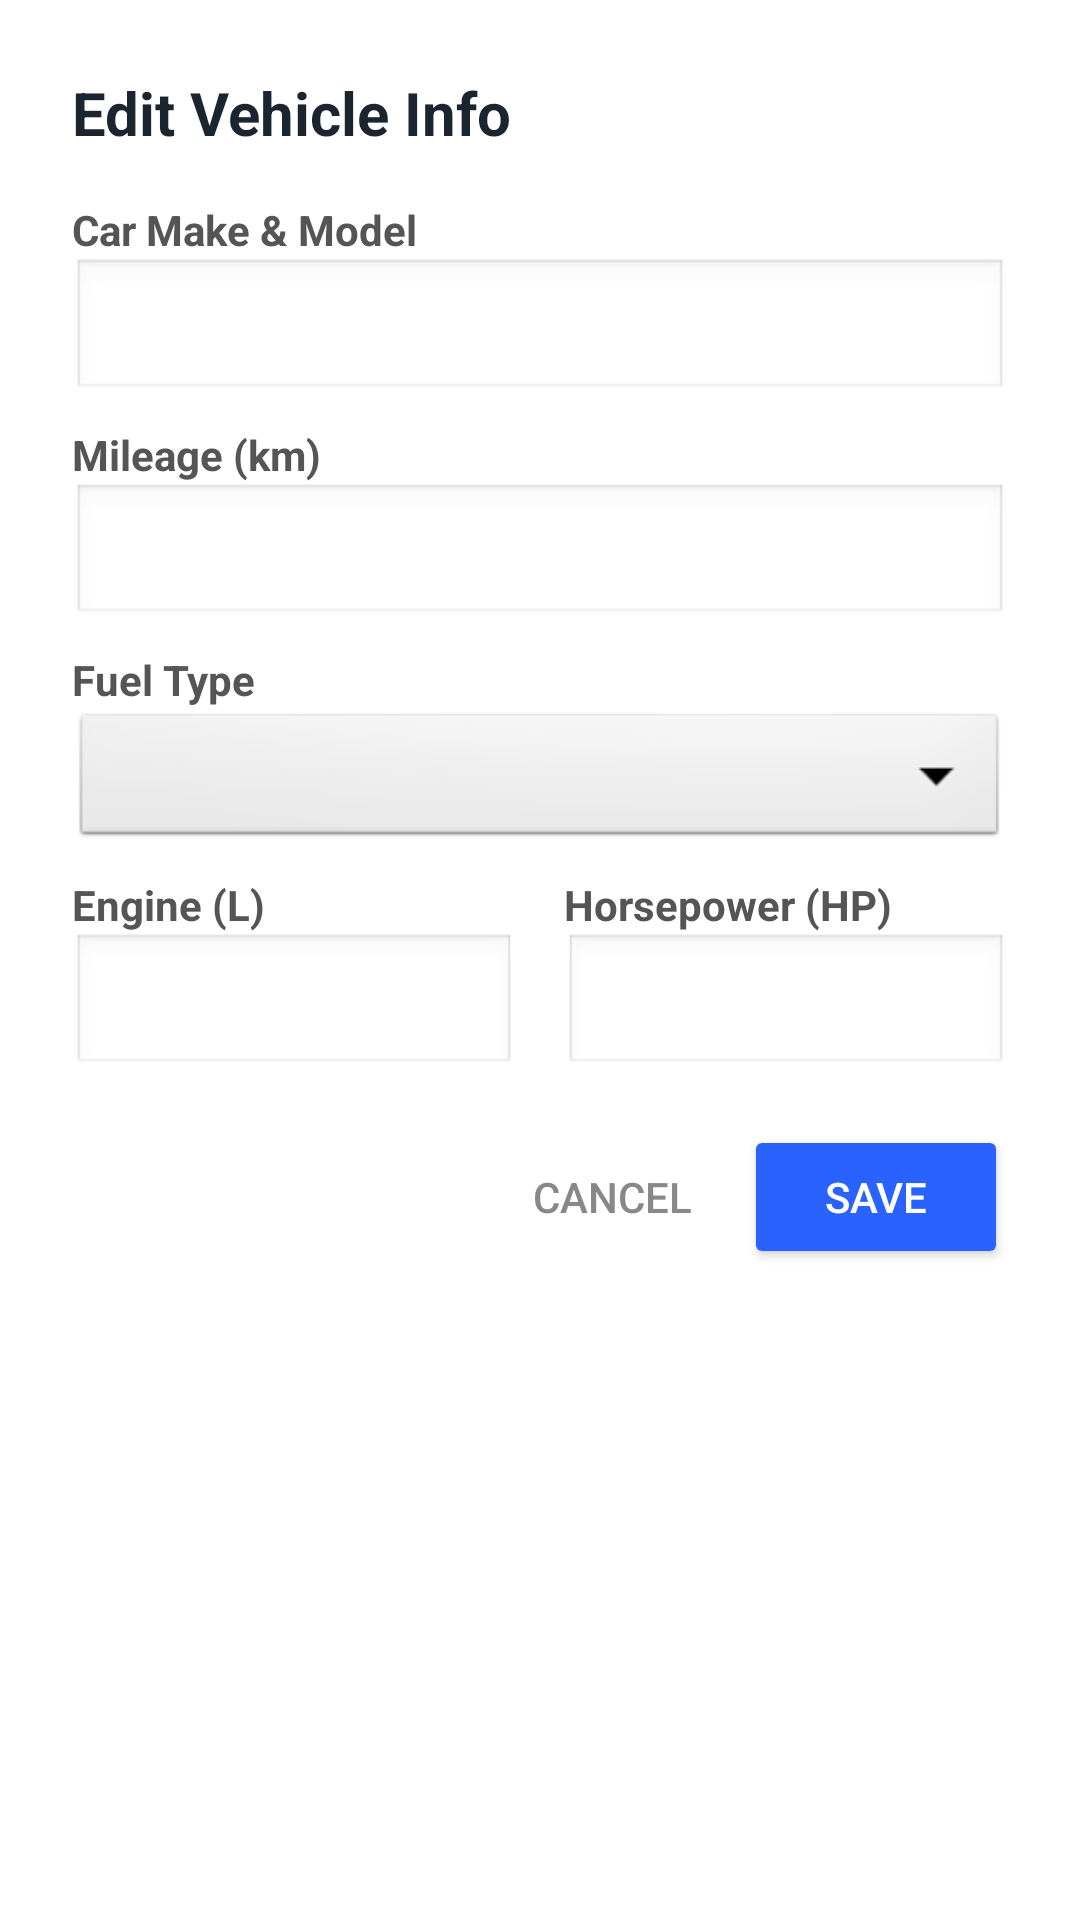

The Android layout XML behind this screen, and the referenced resources:
<!-- AndroidManifest.xml: application theme Theme.Licentatest -->
<!-- res/layout/dialog_edit_car_info.xml -->
<?xml version="1.0" encoding="utf-8"?>
<LinearLayout xmlns:android="http://schemas.android.com/apk/res/android"
    android:layout_width="match_parent"
    android:layout_height="wrap_content"
    android:orientation="vertical"
    android:padding="24dp"
    android:background="@android:color/white">

    <TextView
        android:layout_width="match_parent"
        android:layout_height="wrap_content"
        android:text="Edit Vehicle Info"
        android:textColor="#1A2530"
        android:textSize="20sp"
        android:textStyle="bold"
        android:layout_marginBottom="16dp"/>

    <TextView
        android:layout_width="match_parent"
        android:layout_height="wrap_content"
        android:text="Car Make &amp; Model"
        android:textColor="#555555"
        android:textStyle="bold" />
    <EditText
        android:id="@+id/dialogEtCarName"
        android:layout_width="match_parent"
        android:layout_height="48dp"
        android:inputType="textCapWords"
        android:background="@android:drawable/edit_text"
        android:layout_marginBottom="8dp"/>

    <TextView
        android:layout_width="match_parent"
        android:layout_height="wrap_content"
        android:text="Mileage (km)"
        android:textColor="#555555"
        android:textStyle="bold" />
    <EditText
        android:id="@+id/dialogEtMileage"
        android:layout_width="match_parent"
        android:layout_height="48dp"
        android:inputType="number"
        android:background="@android:drawable/edit_text"
        android:layout_marginBottom="8dp"/>

    <TextView
        android:layout_width="match_parent"
        android:layout_height="wrap_content"
        android:text="Fuel Type"
        android:textColor="#555555"
        android:textStyle="bold" />
    <Spinner
        android:id="@+id/dialogSpinnerFuelType"
        android:layout_width="match_parent"
        android:layout_height="48dp"
        android:background="@android:drawable/btn_dropdown"
        android:layout_marginBottom="8dp"/>

    <LinearLayout
        android:layout_width="match_parent"
        android:layout_height="wrap_content"
        android:orientation="horizontal"
        android:layout_marginBottom="16dp">

        <LinearLayout
            android:layout_width="0dp"
            android:layout_height="wrap_content"
            android:layout_weight="1"
            android:orientation="vertical"
            android:layout_marginEnd="8dp">
            <TextView
                android:layout_width="match_parent"
                android:layout_height="wrap_content"
                android:text="Engine (L)"
                android:textColor="#555555"
                android:textStyle="bold" />
            <EditText
                android:id="@+id/dialogEtEngine"
                android:layout_width="match_parent"
                android:layout_height="48dp"
                android:inputType="numberDecimal"
                android:background="@android:drawable/edit_text" />
        </LinearLayout>

        <LinearLayout
            android:layout_width="0dp"
            android:layout_height="wrap_content"
            android:layout_weight="1"
            android:orientation="vertical"
            android:layout_marginStart="8dp">
            <TextView
                android:layout_width="match_parent"
                android:layout_height="wrap_content"
                android:text="Horsepower (HP)"
                android:textColor="#555555"
                android:textStyle="bold" />
            <EditText
                android:id="@+id/dialogEtPower"
                android:layout_width="match_parent"
                android:layout_height="48dp"
                android:inputType="number"
                android:background="@android:drawable/edit_text" />
        </LinearLayout>
    </LinearLayout>

    <LinearLayout
        android:layout_width="match_parent"
        android:layout_height="wrap_content"
        android:orientation="horizontal"
        android:gravity="end">

        <Button
            android:id="@+id/btnDialogCancelInfo"
            android:layout_width="wrap_content"
            android:layout_height="wrap_content"
            android:text="Cancel"
            style="?android:attr/borderlessButtonStyle"
            android:textColor="#888888" />

        <Button
            android:id="@+id/btnDialogSaveInfo"
            android:layout_width="wrap_content"
            android:layout_height="wrap_content"
            android:text="Save"
            android:backgroundTint="#2962FF"
            android:textColor="@color/white" />
    </LinearLayout>

</LinearLayout>
<!-- resources referenced by this layout -->
<resources>
  <color name="white">#FFFFFF</color>
  <style name="Theme.Licentatest" parent="Base.Theme.Licentatest" />
  <style name="Base.Theme.Licentatest" parent="Theme.Material3.DayNight.NoActionBar">
          
          
      </style>
</resources>
